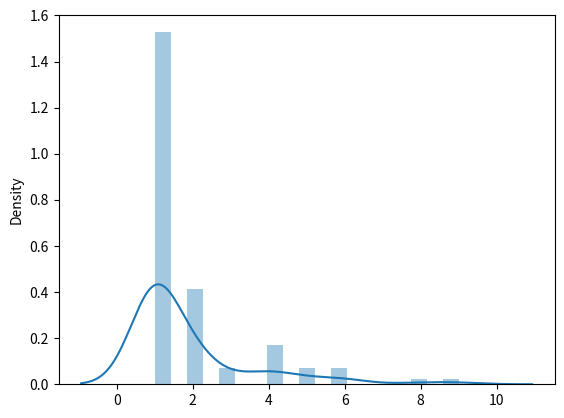

This figure's Python source:
"""
zipf distribution : to sampling data based on zipf's law

    -> zipf's law : within a collection the nth common term is:
        1/n times of the most common term.
    -> Example: 3rd common word in english occurs nearly 1/3 times as of the most used word.

    ==>> 2 parameters :
            1. a-distribution parameter,
            2. size-shape of the returned array
"""
from numpy import random
import seaborn as sns
import matplotlib.pyplot as plt

# distribution parameter-2 & size 2X3:
zipf_dist = random.zipf(a=2, size=(2, 3))
print("The zipf_dist with parameter-2 & size 2X3: \n", zipf_dist)


""" ............. Visualization zipf distribution:........... """
# sampling 100 points but plotting only ones:
#  with values <20 for more understanding/meaningful chart

zf_d = random.zipf(a=2, size=100)
sns.distplot(zf_d[zf_d < 20], hist=True)
plt.show()